Image classification data set "processed" (orgabbay23-lgtm/smart-recycling-ai on GitHub). Class labels (2): fresh, rotten.

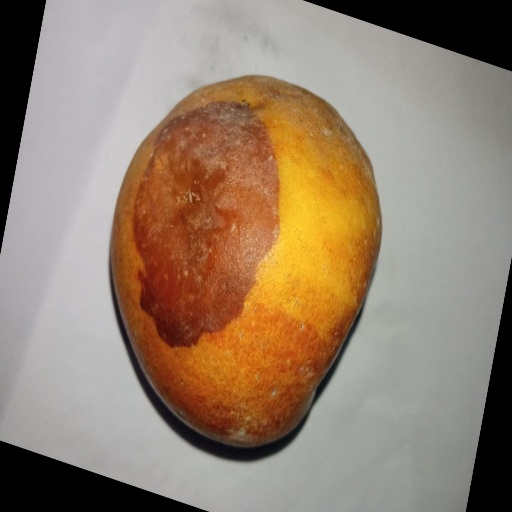
Label: rotten

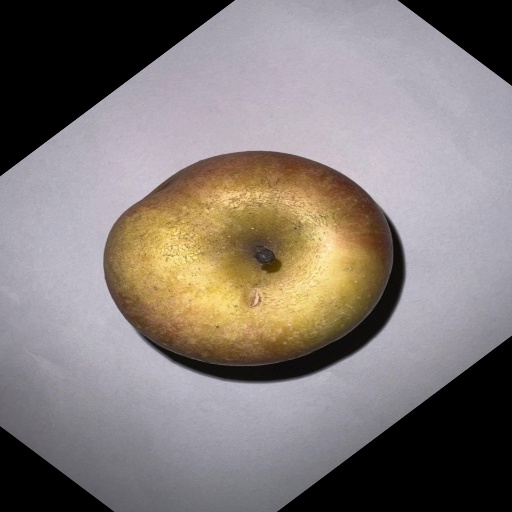
Label: fresh

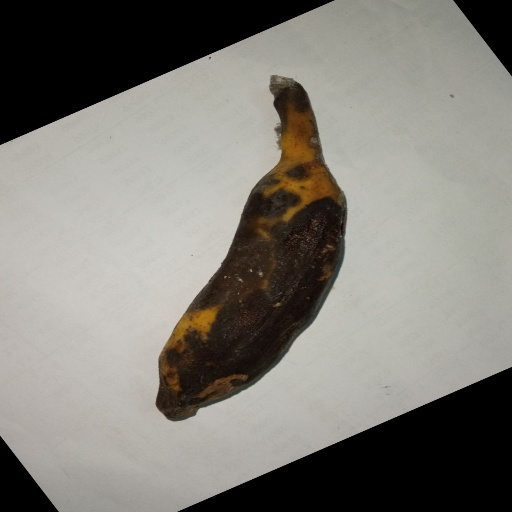
Label: rotten

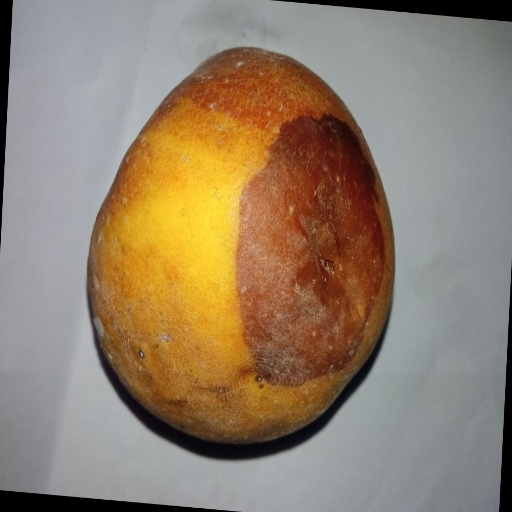
Label: rotten

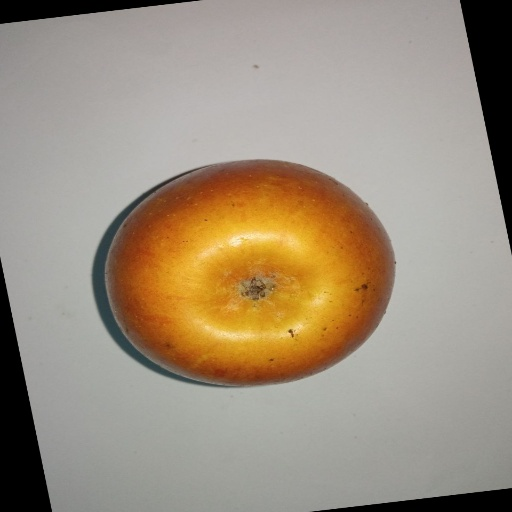
Label: fresh

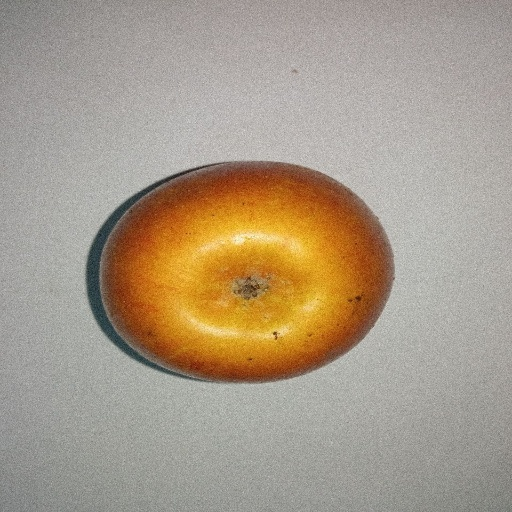
Label: fresh
